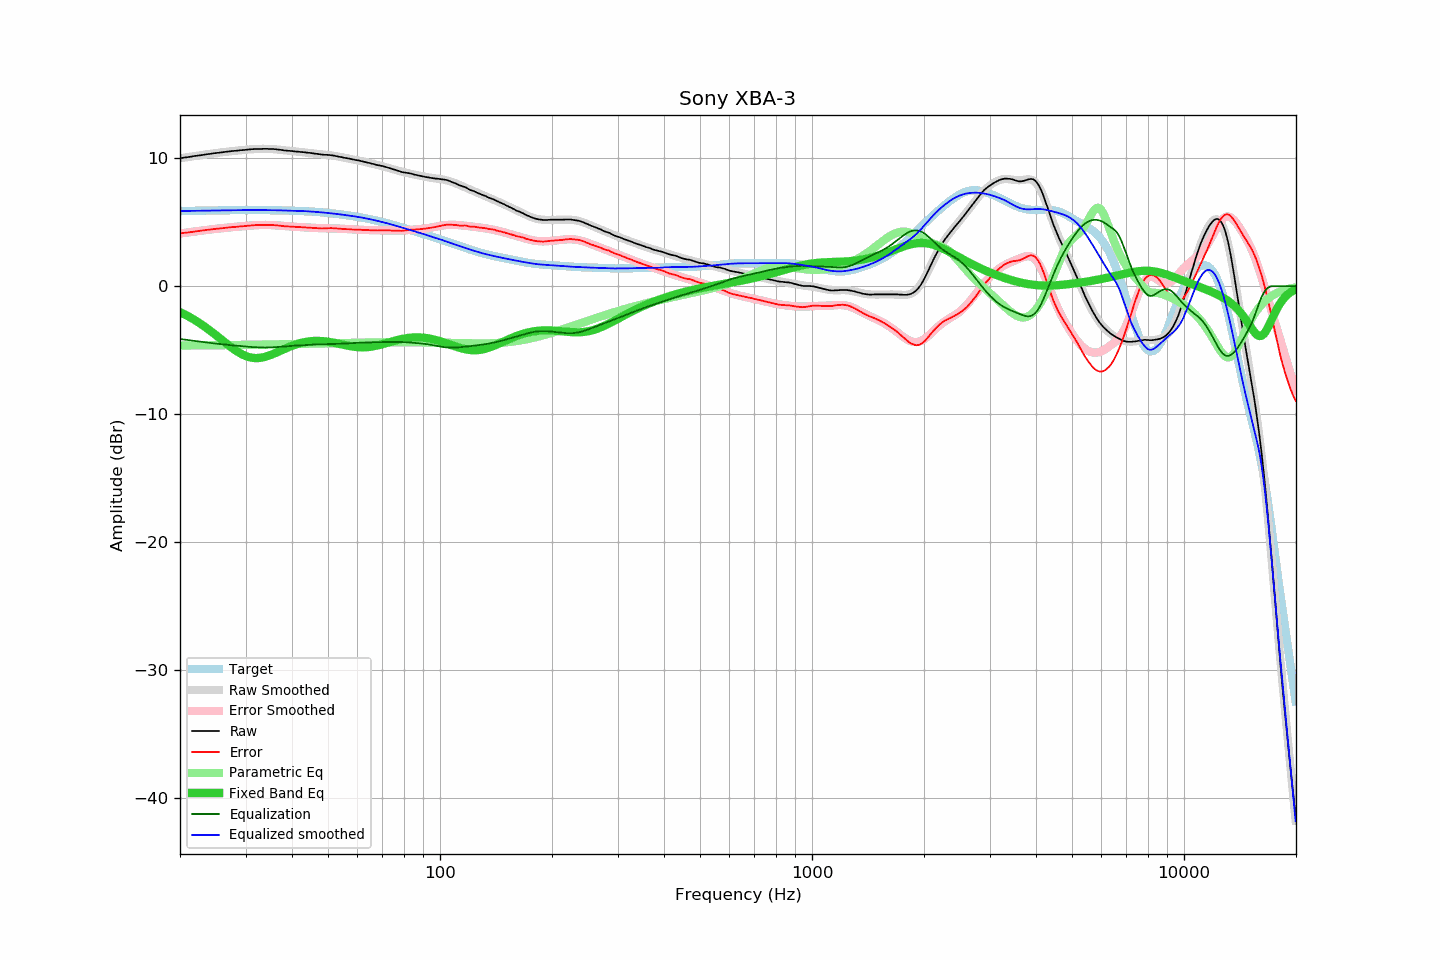

Values plotted in this chart, from the file beside it:
frequency, raw, error, smoothed, error_smoothed, equalization, parametric_eq, equalized_raw, equalized_smoothed, target
20.00, 10.01, 4.13, 10.01, 4.13, -4.13, -2.03, 5.88, 5.88, 5.88
20.20, 10.03, 4.15, 10.03, 4.15, -4.15, -2.09, 5.89, 5.88, 5.88
20.40, 10.05, 4.16, 10.05, 4.16, -4.16, -2.15, 5.89, 5.89, 5.89
20.61, 10.07, 4.18, 10.07, 4.18, -4.18, -2.21, 5.89, 5.89, 5.89
20.81, 10.08, 4.19, 10.09, 4.20, -4.20, -2.28, 5.89, 5.89, 5.89
21.02, 10.10, 4.21, 10.11, 4.21, -4.21, -2.34, 5.89, 5.89, 5.89
21.23, 10.12, 4.23, 10.12, 4.23, -4.23, -2.41, 5.89, 5.90, 5.90
21.44, 10.14, 4.24, 10.14, 4.25, -4.25, -2.49, 5.90, 5.90, 5.90
21.66, 10.16, 4.26, 10.16, 4.26, -4.26, -2.56, 5.90, 5.90, 5.90
21.87, 10.18, 4.28, 10.18, 4.28, -4.28, -2.63, 5.90, 5.90, 5.90
22.09, 10.20, 4.30, 10.20, 4.30, -4.30, -2.71, 5.91, 5.90, 5.91
22.31, 10.22, 4.31, 10.22, 4.31, -4.31, -2.79, 5.91, 5.91, 5.91
22.54, 10.23, 4.32, 10.24, 4.33, -4.33, -2.87, 5.90, 5.91, 5.91
22.76, 10.25, 4.34, 10.25, 4.34, -4.34, -2.96, 5.91, 5.91, 5.91
22.99, 10.27, 4.36, 10.27, 4.36, -4.36, -3.04, 5.91, 5.91, 5.91
23.22, 10.29, 4.38, 10.29, 4.38, -4.38, -3.13, 5.91, 5.92, 5.91
23.45, 10.31, 4.40, 10.31, 4.39, -4.39, -3.22, 5.92, 5.92, 5.92
23.69, 10.33, 4.41, 10.33, 4.41, -4.41, -3.31, 5.92, 5.92, 5.92
23.92, 10.34, 4.42, 10.35, 4.42, -4.42, -3.41, 5.92, 5.92, 5.92
24.16, 10.36, 4.44, 10.36, 4.44, -4.44, -3.50, 5.92, 5.92, 5.92
24.40, 10.38, 4.46, 10.38, 4.45, -4.45, -3.60, 5.93, 5.93, 5.93
24.65, 10.40, 4.47, 10.40, 4.47, -4.47, -3.70, 5.93, 5.93, 5.93
24.89, 10.41, 4.48, 10.41, 4.48, -4.48, -3.79, 5.93, 5.93, 5.93
25.14, 10.43, 4.50, 10.43, 4.50, -4.50, -3.89, 5.93, 5.93, 5.93
25.39, 10.44, 4.51, 10.45, 4.51, -4.51, -4.00, 5.93, 5.93, 5.93
25.65, 10.46, 4.52, 10.46, 4.53, -4.53, -4.10, 5.94, 5.94, 5.94
25.91, 10.47, 4.53, 10.48, 4.54, -4.54, -4.20, 5.93, 5.94, 5.94
26.16, 10.49, 4.55, 10.49, 4.55, -4.55, -4.30, 5.94, 5.94, 5.94
26.43, 10.51, 4.57, 10.51, 4.57, -4.57, -4.40, 5.95, 5.94, 5.94
26.69, 10.52, 4.58, 10.52, 4.58, -4.58, -4.50, 5.94, 5.95, 5.95
26.96, 10.54, 4.59, 10.54, 4.59, -4.59, -4.60, 5.95, 5.95, 5.95
27.23, 10.55, 4.60, 10.55, 4.60, -4.60, -4.70, 5.95, 5.95, 5.95
27.50, 10.57, 4.62, 10.56, 4.62, -4.62, -4.79, 5.96, 5.95, 5.95
27.77, 10.58, 4.63, 10.58, 4.63, -4.63, -4.89, 5.95, 5.95, 5.95
28.05, 10.59, 4.64, 10.59, 4.64, -4.64, -4.98, 5.95, 5.95, 5.95
28.33, 10.60, 4.65, 10.60, 4.65, -4.65, -5.06, 5.95, 5.95, 5.95
28.62, 10.61, 4.66, 10.62, 4.66, -4.66, -5.14, 5.95, 5.95, 5.96
28.90, 10.63, 4.68, 10.63, 4.68, -4.68, -5.22, 5.96, 5.95, 5.96
29.19, 10.64, 4.68, 10.64, 4.69, -4.69, -5.29, 5.95, 5.96, 5.96
29.48, 10.65, 4.69, 10.66, 4.70, -4.70, -5.35, 5.95, 5.96, 5.96
29.78, 10.66, 4.70, 10.67, 4.71, -4.71, -5.41, 5.95, 5.96, 5.96
30.08, 10.67, 4.71, 10.68, 4.72, -4.72, -5.46, 5.95, 5.96, 5.96
30.38, 10.69, 4.73, 10.69, 4.73, -4.73, -5.51, 5.96, 5.96, 5.96
30.68, 10.70, 4.74, 10.70, 4.74, -4.74, -5.55, 5.96, 5.96, 5.96
30.99, 10.71, 4.75, 10.71, 4.75, -4.75, -5.58, 5.96, 5.96, 5.96
31.30, 10.72, 4.76, 10.72, 4.76, -4.76, -5.60, 5.96, 5.96, 5.96
31.61, 10.73, 4.77, 10.73, 4.77, -4.77, -5.61, 5.96, 5.96, 5.96
31.93, 10.74, 4.78, 10.73, 4.77, -4.77, -5.62, 5.97, 5.96, 5.96
32.24, 10.74, 4.78, 10.74, 4.78, -4.78, -5.62, 5.96, 5.96, 5.96
32.57, 10.74, 4.78, 10.74, 4.79, -4.79, -5.61, 5.96, 5.96, 5.96
32.89, 10.74, 4.78, 10.75, 4.79, -4.79, -5.60, 5.95, 5.96, 5.96
33.22, 10.74, 4.78, 10.75, 4.79, -4.79, -5.58, 5.95, 5.96, 5.96
33.55, 10.75, 4.80, 10.75, 4.80, -4.80, -5.55, 5.96, 5.96, 5.96
33.89, 10.75, 4.80, 10.75, 4.80, -4.80, -5.52, 5.96, 5.95, 5.96
34.23, 10.75, 4.80, 10.75, 4.79, -4.79, -5.48, 5.96, 5.95, 5.95
34.57, 10.74, 4.79, 10.74, 4.79, -4.79, -5.44, 5.95, 5.95, 5.95
34.92, 10.74, 4.79, 10.74, 4.79, -4.79, -5.40, 5.95, 5.95, 5.95
35.27, 10.73, 4.78, 10.73, 4.78, -4.78, -5.35, 5.95, 5.95, 5.95
35.62, 10.73, 4.78, 10.72, 4.78, -4.78, -5.30, 5.95, 5.95, 5.95
35.97, 10.72, 4.78, 10.71, 4.77, -4.77, -5.24, 5.95, 5.94, 5.95
... 635 more rows
